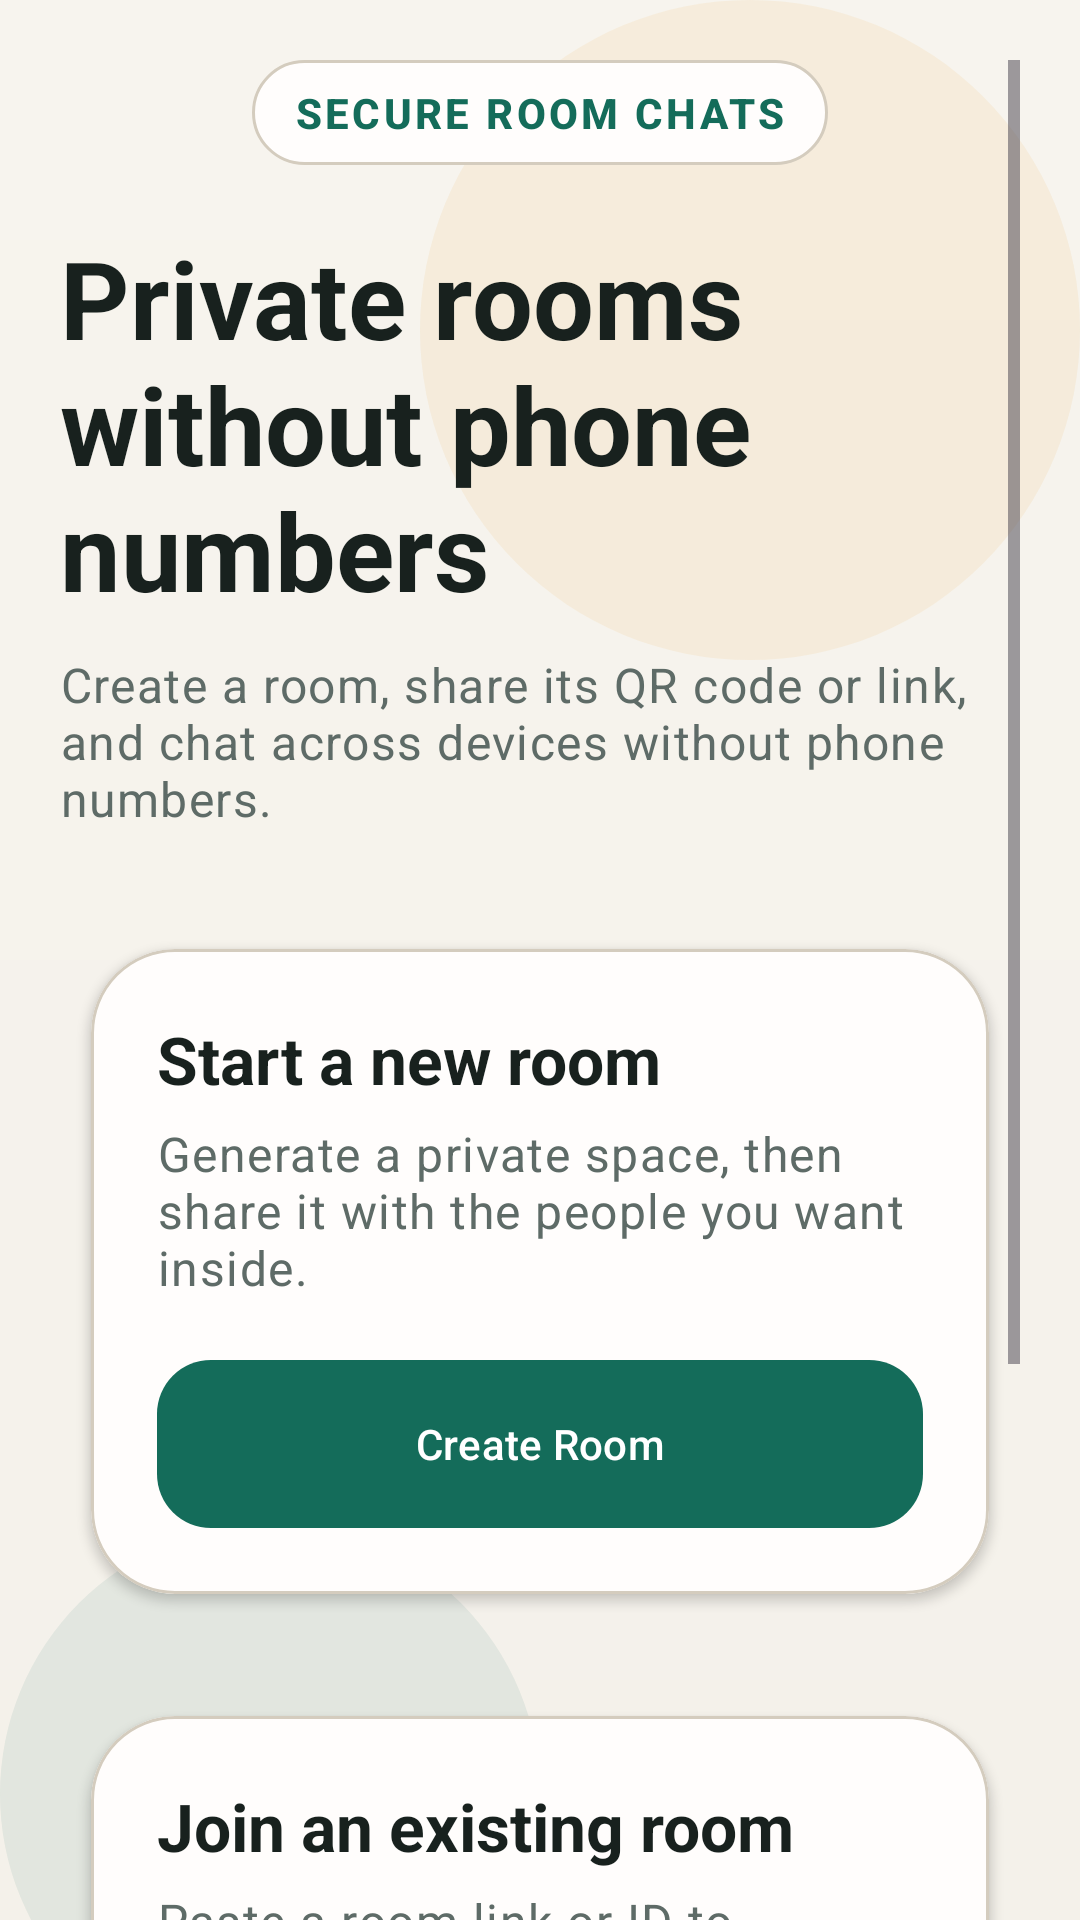

This screen was rendered from an Android layout file. Write that file and the resources it references.
<!-- AndroidManifest.xml: application theme Theme.VigChat -->
<!-- res/layout/activity_main.xml -->
<?xml version="1.0" encoding="utf-8"?>
<ScrollView xmlns:android="http://schemas.android.com/apk/res/android"
    xmlns:app="http://schemas.android.com/apk/res-auto"
    xmlns:tools="http://schemas.android.com/tools"
    android:id="@+id/main"
    android:layout_width="match_parent"
    android:layout_height="match_parent"
    android:background="@drawable/bg_app_gradient"
    android:clipToPadding="false"
    android:fillViewport="true"
    android:paddingLeft="20dp"
    android:paddingTop="20dp"
    android:paddingRight="20dp"
    android:paddingBottom="28dp"
    tools:context=".MainActivity">

    <LinearLayout
        android:layout_width="match_parent"
        android:layout_height="wrap_content"
        android:gravity="center_horizontal"
        android:orientation="vertical">

        <TextView
            android:layout_width="wrap_content"
            android:layout_height="wrap_content"
            android:background="@drawable/bg_panel"
            android:paddingLeft="14dp"
            android:paddingTop="8dp"
            android:paddingRight="14dp"
            android:paddingBottom="8dp"
            android:text="@string/welcome_kicker"
            android:textAppearance="@style/TextAppearance.VigChat.SectionLabel" />

        <TextView
            android:layout_width="match_parent"
            android:layout_height="wrap_content"
            android:layout_marginTop="20dp"
            android:text="@string/welcome_title"
            android:textAppearance="@style/TextAppearance.VigChat.Hero" />

        <TextView
            android:layout_width="match_parent"
            android:layout_height="wrap_content"
            android:layout_marginTop="10dp"
            android:text="@string/welcome_subtitle"
            android:textAppearance="@style/TextAppearance.VigChat.Body" />

        <com.google.android.material.card.MaterialCardView
            android:layout_width="match_parent"
            android:layout_height="wrap_content"
            android:layout_marginTop="28dp"
            app:cardUseCompatPadding="true"
            style="@style/Widget.VigChat.Card">

            <LinearLayout
                android:layout_width="match_parent"
                android:layout_height="wrap_content"
                android:orientation="vertical"
                android:padding="22dp">

                <TextView
                    android:layout_width="match_parent"
                    android:layout_height="wrap_content"
                    android:text="@string/create_section_title"
                    android:textAppearance="@style/TextAppearance.VigChat.Title" />

                <TextView
                    android:layout_width="match_parent"
                    android:layout_height="wrap_content"
                    android:layout_marginTop="6dp"
                    android:text="@string/create_section_subtitle"
                    android:textAppearance="@style/TextAppearance.VigChat.Body" />

                <com.google.android.material.button.MaterialButton
                    android:id="@+id/btnCreateRoom"
                    style="@style/Widget.VigChat.Button.Primary"
                    android:layout_width="match_parent"
                    android:layout_height="wrap_content"
                    android:layout_marginTop="20dp"
                    android:minHeight="56dp"
                    android:text="@string/create_room" />
            </LinearLayout>
        </com.google.android.material.card.MaterialCardView>

        <com.google.android.material.card.MaterialCardView
            android:layout_width="match_parent"
            android:layout_height="wrap_content"
            android:layout_marginTop="18dp"
            app:cardUseCompatPadding="true"
            style="@style/Widget.VigChat.Card">

            <LinearLayout
                android:layout_width="match_parent"
                android:layout_height="wrap_content"
                android:orientation="vertical"
                android:padding="22dp">

                <TextView
                    android:layout_width="match_parent"
                    android:layout_height="wrap_content"
                    android:text="@string/join_section_title"
                    android:textAppearance="@style/TextAppearance.VigChat.Title" />

                <TextView
                    android:layout_width="match_parent"
                    android:layout_height="wrap_content"
                    android:layout_marginTop="6dp"
                    android:text="@string/join_section_subtitle"
                    android:textAppearance="@style/TextAppearance.VigChat.Body" />

                <com.google.android.material.textfield.TextInputLayout
                    style="@style/Widget.VigChat.TextInputLayout"
                    android:layout_width="match_parent"
                    android:layout_height="wrap_content"
                    android:layout_marginTop="20dp"
                    android:hint="@string/link_hint">

                    <com.google.android.material.textfield.TextInputEditText
                        android:id="@+id/joinLinkInput"
                        style="@style/Widget.VigChat.InputEditText"
                        android:layout_width="match_parent"
                        android:layout_height="wrap_content"
                        android:inputType="textUri"
                        android:minHeight="56dp" />
                </com.google.android.material.textfield.TextInputLayout>

                <LinearLayout
                    android:layout_width="match_parent"
                    android:layout_height="wrap_content"
                    android:layout_marginTop="16dp"
                    android:orientation="horizontal">

                    <com.google.android.material.button.MaterialButton
                        android:id="@+id/btnJoinFromLink"
                        style="@style/Widget.VigChat.Button.Primary"
                        android:layout_width="0dp"
                        android:layout_height="wrap_content"
                        android:layout_marginEnd="6dp"
                        android:layout_weight="1"
                        android:minHeight="52dp"
                        android:text="@string/join_by_link" />

                    <com.google.android.material.button.MaterialButton
                        android:id="@+id/btnJoinRoom"
                        style="@style/Widget.VigChat.Button.Secondary"
                        android:layout_width="0dp"
                        android:layout_height="wrap_content"
                        android:layout_marginStart="6dp"
                        android:layout_weight="1"
                        android:minHeight="52dp"
                        android:text="@string/join_by_qr" />
                </LinearLayout>
            </LinearLayout>
        </com.google.android.material.card.MaterialCardView>

    </LinearLayout>
</ScrollView>
<!-- resources referenced by this layout -->
<resources>
  <!-- drawable bg_panel (drawable) -->
  <?xml version="1.0" encoding="utf-8"?>
  <shape xmlns:android="http://schemas.android.com/apk/res/android"
      android:shape="rectangle">
      <solid android:color="@color/brand_surface" />
      <corners android:radius="28dp" />
      <stroke
          android:width="1dp"
          android:color="@color/brand_outline" />
  </shape>
  <string name="create_room">Create Room</string>
  <string name="create_section_subtitle">Generate a private space, then share it with the people you want inside.</string>
  <string name="create_section_title">Start a new room</string>
  <string name="join_by_link">Join by Link</string>
  <string name="join_by_qr">Join by QR</string>
  <string name="join_section_subtitle">Paste a room link or ID to jump back into a conversation instantly.</string>
  <string name="join_section_title">Join an existing room</string>
  <string name="link_hint">Paste room link or room ID</string>
  <string name="welcome_kicker">Secure room chats</string>
  <string name="welcome_subtitle">Create a room, share its QR code or link, and chat across devices without phone numbers.</string>
  <string name="welcome_title">Private rooms without phone numbers</string>
  <style name="TextAppearance.VigChat.Body" parent="TextAppearance.Material3.BodyLarge">
          <item name="android:textColor">@color/brand_text_muted</item>
      </style>
  <style name="TextAppearance.VigChat.Hero" parent="TextAppearance.Material3.DisplaySmall">
          <item name="android:textColor">@color/brand_text</item>
          <item name="android:textStyle">bold</item>
      </style>
  <style name="TextAppearance.VigChat.SectionLabel" parent="TextAppearance.Material3.LabelLarge">
          <item name="android:textAllCaps">true</item>
          <item name="android:letterSpacing">0.08</item>
          <item name="android:textColor">@color/brand_primary</item>
          <item name="android:textStyle">bold</item>
      </style>
  <style name="TextAppearance.VigChat.Title" parent="TextAppearance.Material3.TitleLarge">
          <item name="android:textColor">@color/brand_text</item>
          <item name="android:textStyle">bold</item>
      </style>
  <style name="Widget.VigChat.Button.Primary" parent="Widget.Material3.Button">
          <item name="backgroundTint">@color/brand_primary</item>
          <item name="android:textColor">@color/brand_on_primary</item>
          <item name="cornerRadius">18dp</item>
          <item name="android:insetTop">0dp</item>
          <item name="android:insetBottom">0dp</item>
      </style>
  <style name="Widget.VigChat.Card" parent="Widget.Material3.CardView.Elevated">
          <item name="cardBackgroundColor">@color/brand_surface</item>
          <item name="cardCornerRadius">28dp</item>
          <item name="strokeColor">@color/brand_outline</item>
          <item name="strokeWidth">1dp</item>
          <item name="cardElevation">2dp</item>
      </style>
  <style name="Widget.VigChat.InputEditText" parent="Widget.Material3.TextInputEditText.OutlinedBox">
          <item name="android:textColor">@color/brand_text</item>
          <item name="android:textColorHint">@color/brand_text_muted</item>
      </style>
  <style name="Theme.VigChat" parent="Base.Theme.VigChat" />
  <color name="brand_background">#F4F1EA</color>
  <color name="brand_surface">#FFFDFC</color>
  <color name="brand_outline">#D4CCBE</color>
  <color name="brand_text_muted">#5E6B67</color>
  <color name="brand_text">#18211E</color>
  <color name="brand_primary">#146C5A</color>
  <color name="brand_on_primary">#FFFFFFFF</color>
  <color name="brand_secondary">#E7A83D</color>
  <color name="brand_on_secondary">#1F1500</color>
</resources>
